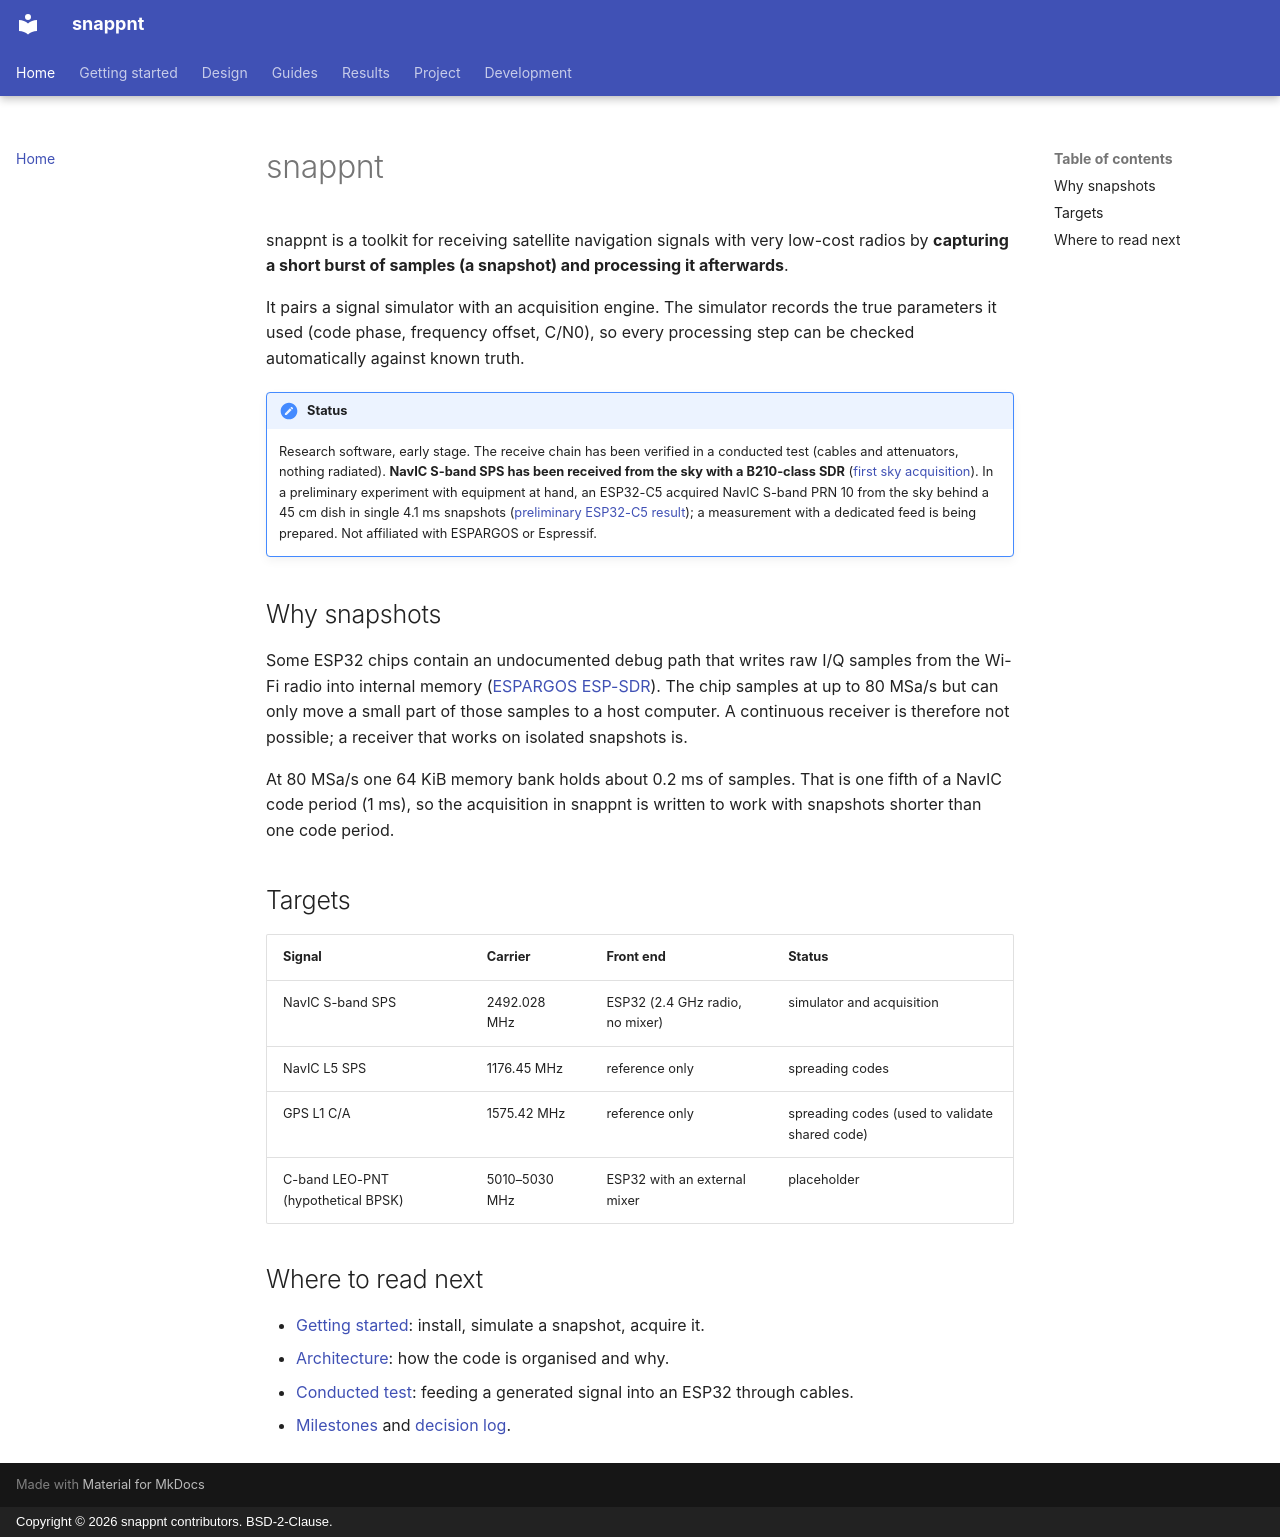

repository: h-shiono/snappnt · page: index.html · generator: mkdocs · copyright: Copyright © 2026 snappnt contributors. BSD-2-Clause.

# snappnt

snappnt is a toolkit for receiving satellite navigation signals with very low-cost radios by
**capturing a short burst of samples (a snapshot) and processing it afterwards**.

It pairs a signal simulator with an acquisition engine. The simulator records the true
parameters it used (code phase, frequency offset, C/N0), so every processing step can be
checked automatically against known truth.

!!! note "Status"
    Research software, early stage. The receive chain has been verified in a conducted test
    (cables and attenuators, nothing radiated). **NavIC S-band SPS has been received from the
    sky with a B210-class SDR**
    ([first sky acquisition](results/sky-first-acquisition.md)). In a preliminary experiment
    with equipment at hand, an ESP32-C5 acquired NavIC S-band PRN 10 from the sky behind a
    45 cm dish in single 4.1 ms snapshots
    ([preliminary ESP32-C5 result](results/sky-esp32c5-preliminary.md)); a measurement with a
    dedicated feed is being prepared. Not affiliated with ESPARGOS or Espressif.

## Why snapshots

Some ESP32 chips contain an undocumented debug path that writes raw I/Q samples from the
Wi-Fi radio into internal memory ([ESPARGOS ESP-SDR](https://espargos.net/espsdr/)).
The chip samples at up to 80 MSa/s but can only move a small part of those samples to a host
computer. A continuous receiver is therefore not possible; a receiver that works on isolated
snapshots is.

At 80 MSa/s one 64 KiB memory bank holds about 0.2 ms of samples. That is one fifth of a
NavIC code period (1 ms), so the acquisition in snappnt is written to work with snapshots
shorter than one code period.

## Targets

| Signal | Carrier | Front end | Status |
|---|---|---|---|
| NavIC S-band SPS | 2492.028 MHz | ESP32 (2.4 GHz radio, no mixer) | simulator and acquisition |
| NavIC L5 SPS | 1176.45 MHz | reference only | spreading codes |
| GPS L1 C/A | 1575.42 MHz | reference only | spreading codes (used to validate shared code) |
| C-band LEO-PNT (hypothetical BPSK) | 5010–5030 MHz | ESP32 with an external mixer | placeholder |

## Where to read next

- [Getting started](getting-started.md): install, simulate a snapshot, acquire it.
- [Architecture](design/architecture.md): how the code is organised and why.
- [Conducted test](guides/conducted-test.md): feeding a generated signal into an ESP32 through cables.
- [Milestones](project/milestones.md) and [decision log](project/decisions.md).
